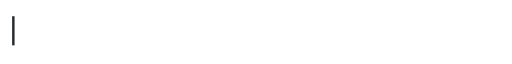
t = 0.00 s
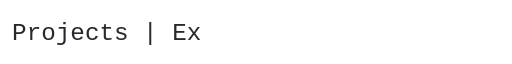
t = 1.67 s
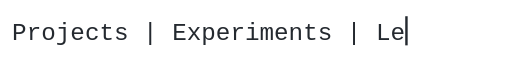
t = 3.33 s
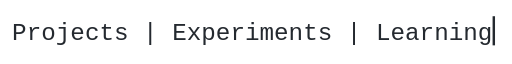
t = 5.00 s
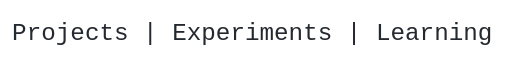
t = 6.67 s
t = 8.33 s: frame unchanged from t = 5.00 s, image omitted

The animated SVG that drew these frames (rendered in a browser with its animation timeline set to each time). Animation: 3 SMIL elements (animate=3); frames cover the first 8.33 s, repeats indefinitely.

<svg xmlns="http://www.w3.org/2000/svg" width="422" height="44" viewBox="0 0 422 44" role="img" aria-label="Projects | Experiments | Learning">
  <style>
    text { font: 20px 'SFMono-Regular', Consolas, 'Liberation Mono', Menlo, monospace; fill: #24292f; }
    .cursor { fill: #24292f; }
    @media (prefers-color-scheme: dark) {
      text { fill: #e6edf3; }
      .cursor { fill: #e6edf3; }
    }
  </style>
  <defs>
    <clipPath id="reveal">
      <rect x="10" y="0" height="44" width="0">
        <animate attributeName="width" dur="30s" repeatCount="indefinite" calcMode="discrete" keyTimes="0.00000;0.00404;0.00808;0.01212;0.01616;0.02020;0.02424;0.02828;0.03232;0.03636;0.04040;0.04444;0.04848;0.05253;0.05657;0.06061;0.06465;0.06869;0.07273;0.07677;0.08081;0.08485;0.08889;0.09293;0.09697;0.10101;0.10505;0.10909;0.11313;0.11717;0.12121;0.12525;0.12929;0.13333;1" values="0.0;12.0;24.0;36.0;48.0;60.0;72.0;84.0;96.0;108.0;120.0;132.0;144.0;156.0;168.0;180.0;192.0;204.0;216.0;228.0;240.0;252.0;264.0;276.0;288.0;300.0;312.0;324.0;336.0;348.0;360.0;372.0;384.0;396.0;396.0"/>
      </rect>
    </clipPath>
  </defs>
  <text x="10" y="29" xml:space="preserve" clip-path="url(#reveal)">Projects | Experiments | Learning</text>
  <rect class="cursor" x="10" y="9" width="2" height="24">
    <animate attributeName="x" dur="30s" repeatCount="indefinite" calcMode="discrete" keyTimes="0.00000;0.00404;0.00808;0.01212;0.01616;0.02020;0.02424;0.02828;0.03232;0.03636;0.04040;0.04444;0.04848;0.05253;0.05657;0.06061;0.06465;0.06869;0.07273;0.07677;0.08081;0.08485;0.08889;0.09293;0.09697;0.10101;0.10505;0.10909;0.11313;0.11717;0.12121;0.12525;0.12929;0.13333;1" values="10.0;22.0;34.0;46.0;58.0;70.0;82.0;94.0;106.0;118.0;130.0;142.0;154.0;166.0;178.0;190.0;202.0;214.0;226.0;238.0;250.0;262.0;274.0;286.0;298.0;310.0;322.0;334.0;346.0;358.0;370.0;382.0;394.0;406.0;406.0"/>
    <animate attributeName="opacity" dur="1s" repeatCount="indefinite" calcMode="discrete" keyTimes="0;0.5" values="1;0"/>
  </rect>
</svg>
